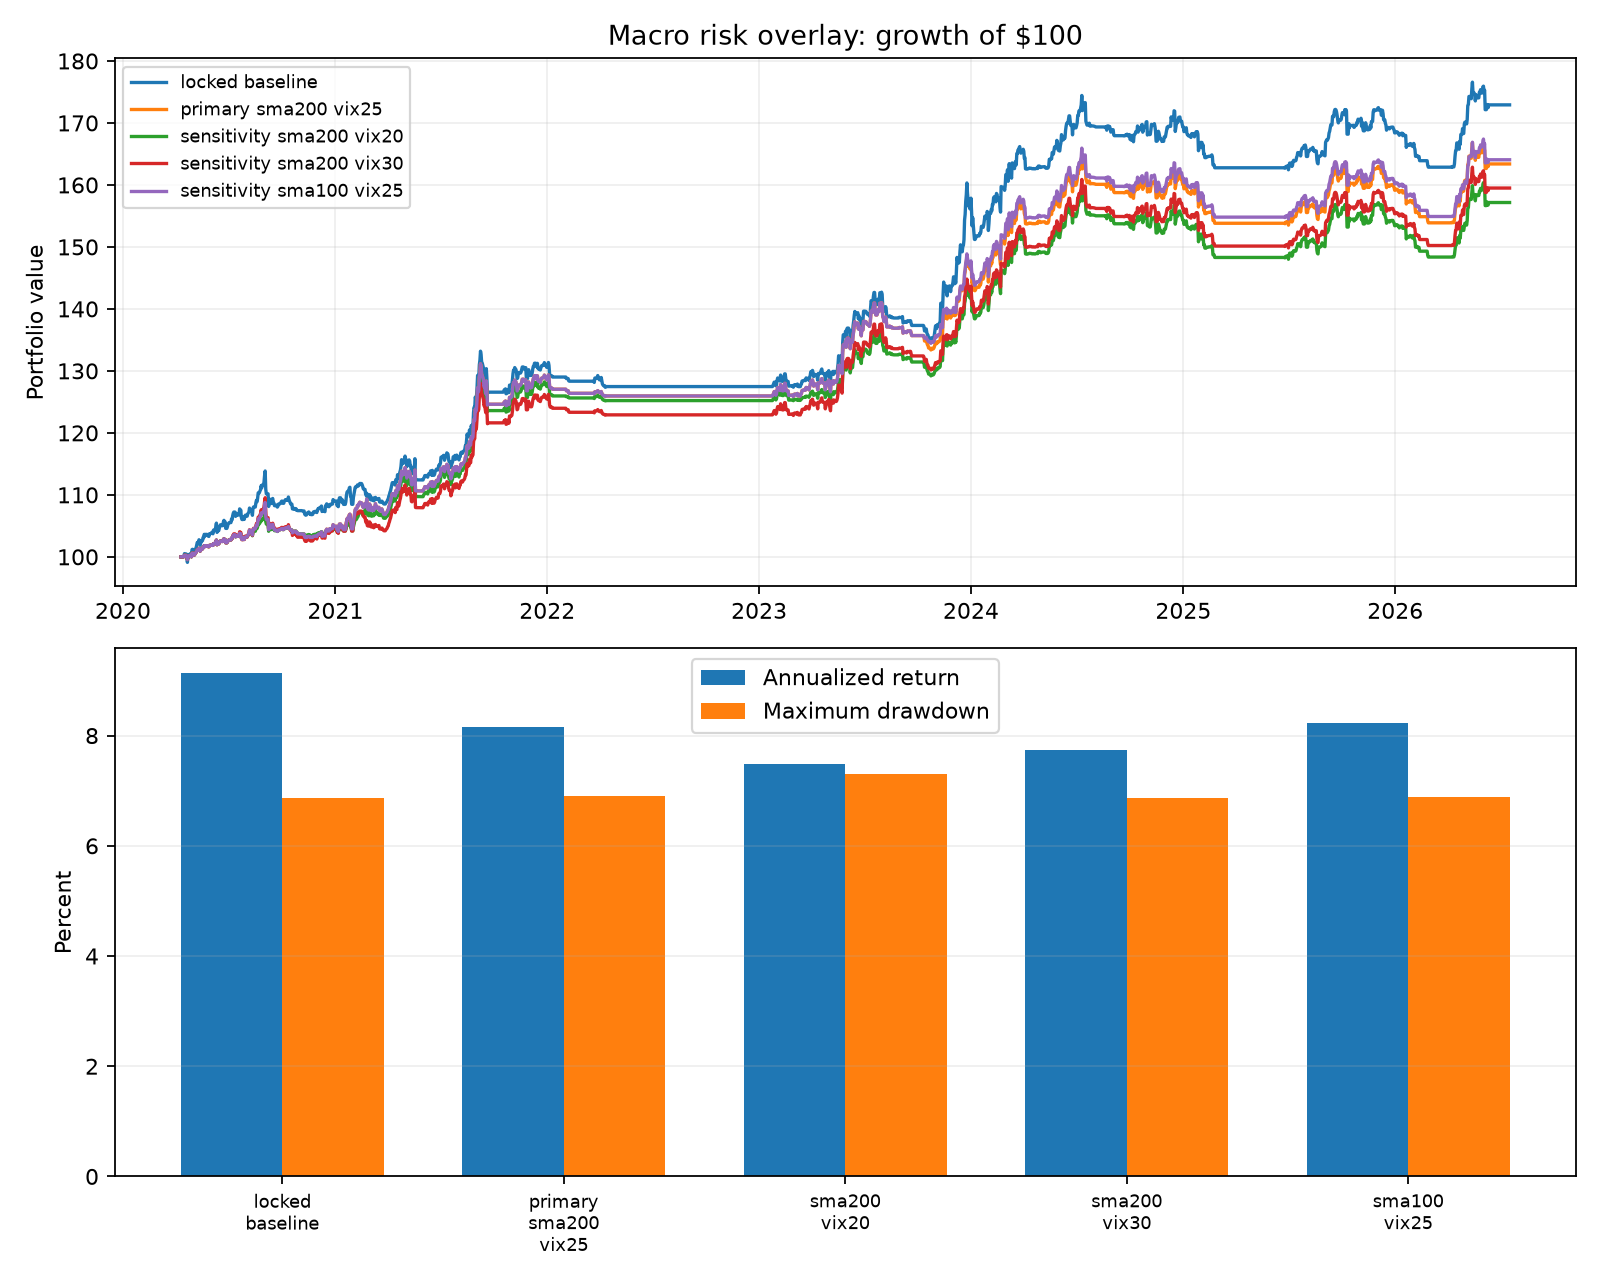

The table this chart was drawn from, first rows:
configuration, annualized_return_percent, max_drawdown_percent, sharpe_ratio, time_with_any_position_percent, average_capital_invested_percent, average_cash_available_percent, closed_trades, risk_cap_rejections, unfilled_entries, average_risk_rate_percent, regime_days, entries_by_regime
locked_baseline, 9.13, 6.87, 1.298, 71.35, 25.56, 74.44, 133, 5, 9, 0.5, {'supportive': 2290, 'weak': 0}, {'supportive': 134, 'weak': 0}
primary_sma200_vix25, 8.15, 6.91, 1.26, 71.35, 24.31, 75.69, 135, 3, 9, 0.4288, {'supportive': 1638, 'weak': 652}, {'supportive': 121, 'weak': 15}
sensitivity_sma200_vix20, 7.48, 7.3, 1.227, 71.35, 23.25, 76.75, 135, 3, 9, 0.3906, {'supportive': 1288, 'weak': 1002}, {'supportive': 106, 'weak': 30}
sensitivity_sma200_vix30, 7.73, 6.86, 1.194, 71.35, 24.87, 75.13, 134, 4, 9, 0.4425, {'supportive': 1763, 'weak': 527}, {'supportive': 127, 'weak': 8}
sensitivity_sma100_vix25, 8.22, 6.89, 1.279, 71.35, 24.13, 75.87, 135, 3, 9, 0.4269, {'supportive': 1620, 'weak': 670}, {'supportive': 116, 'weak': 20}
